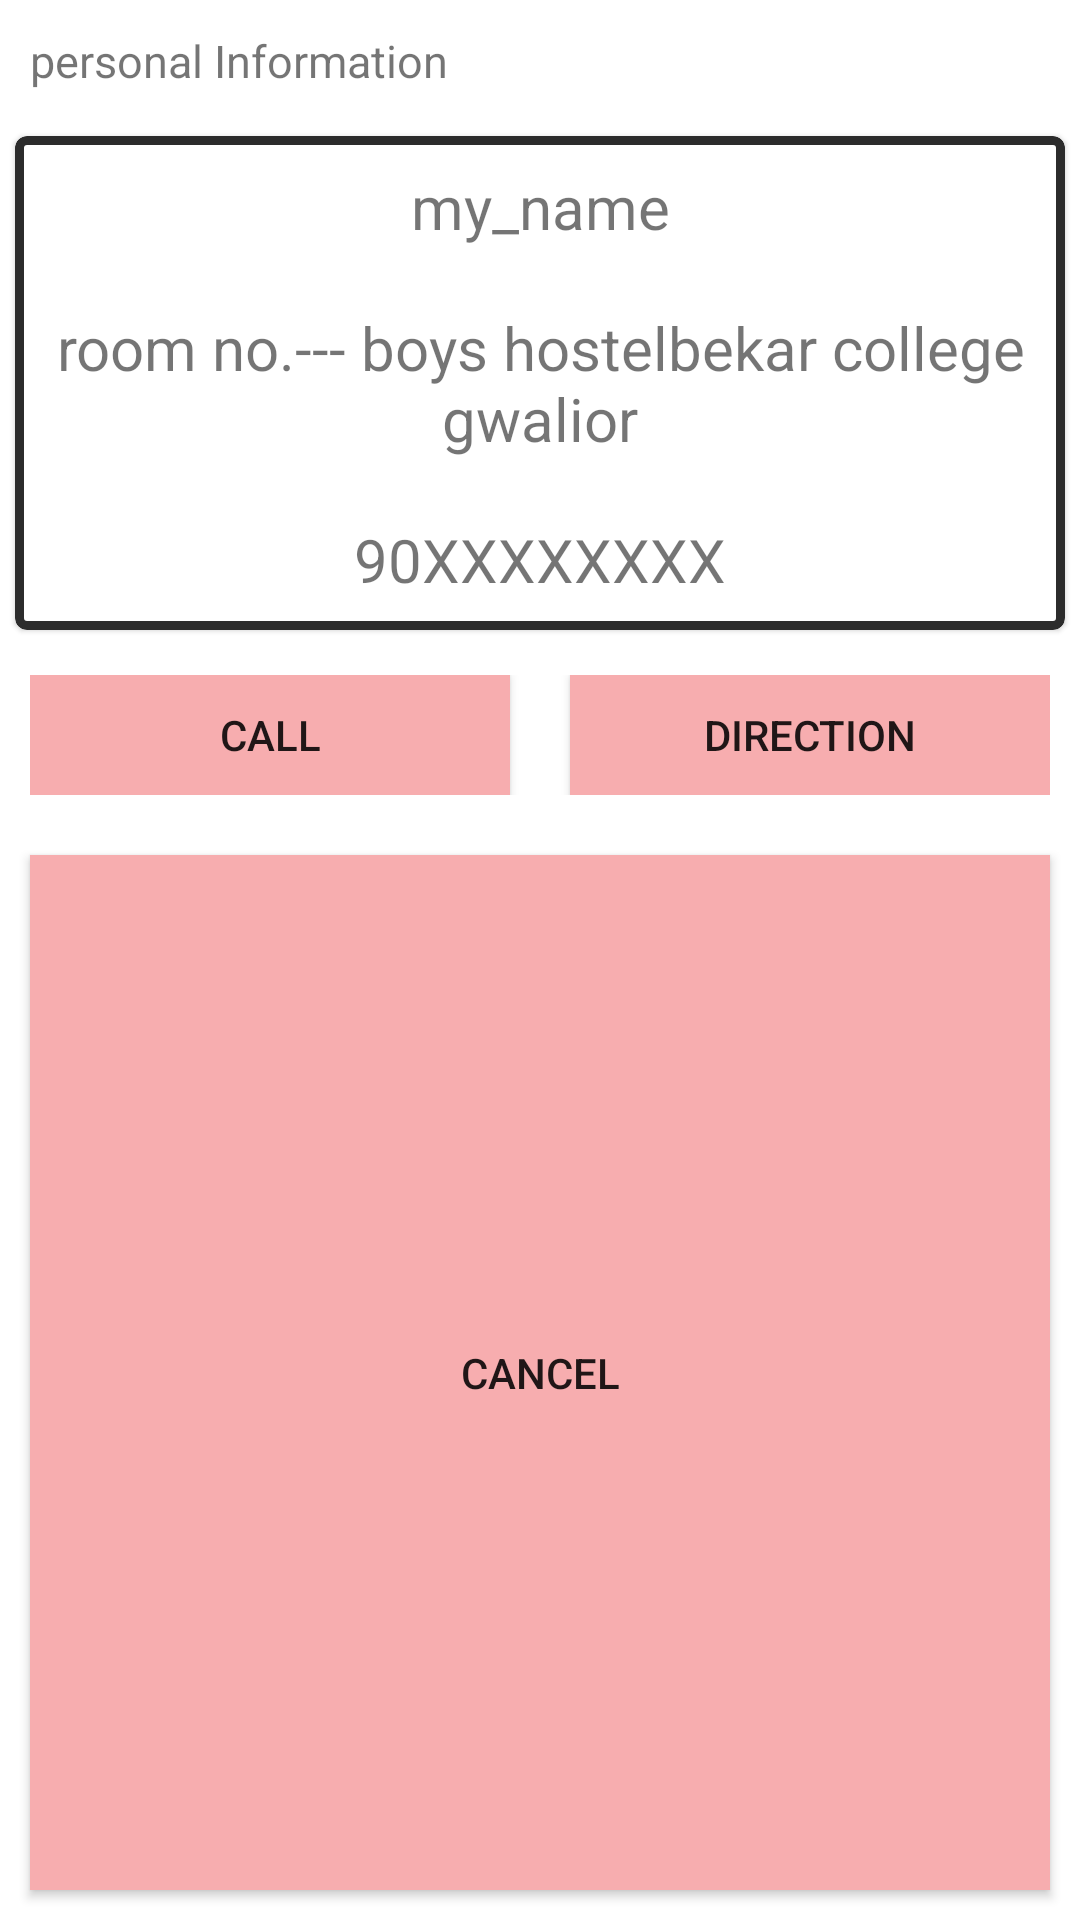

Write the Android layout XML for this screen, with the resource values it uses.
<!-- AndroidManifest.xml: application theme AppTheme -->
<!-- res/layout/new_person_girl_popup.xml -->
<?xml version="1.0" encoding="utf-8"?>
<LinearLayout xmlns:android="http://schemas.android.com/apk/res/android"
    xmlns:app="http://schemas.android.com/apk/res-auto"
    android:layout_width="match_parent"
    android:layout_height="wrap_content"
    android:orientation="vertical">

    <TextView
        android:layout_width="wrap_content"
        android:layout_height="wrap_content"
        android:layout_margin="10dp"
        android:text="@string/personal_information"
        android:textSize="15sp">

    </TextView>

    <com.google.android.material.card.MaterialCardView
        android:layout_width="match_parent"
        android:layout_height="wrap_content"
        android:layout_margin="5dp"
        app:strokeColor="@color/Black"
        app:strokeWidth="3dp">

        <LinearLayout
            android:layout_width="match_parent"
            android:layout_height="wrap_content"
            android:orientation="vertical">

            <TextView
                android:id="@+id/person_girl_name"
                android:layout_width="match_parent"
                android:layout_height="wrap_content"
                android:layout_gravity="center"
                android:layout_margin="10dp"
                android:gravity="center"
                android:text="@string/my_name"
                android:textSize="20sp">

            </TextView>


            <TextView
                android:id="@+id/person_girl_address"
                android:layout_width="match_parent"
                android:layout_height="wrap_content"
                android:layout_gravity="center"
                android:layout_margin="10dp"
                android:gravity="center"
                android:text="@string/room_no_boys_hostelbekar_college_gwalior"
                android:textSize="20sp">

            </TextView>


            <TextView
                android:id="@+id/person_girl_contact"
                android:layout_width="match_parent"
                android:layout_height="wrap_content"
                android:layout_gravity="center"
                android:layout_margin="10dp"
                android:gravity="center"
                android:text="90XXXXXXXX"
                android:textSize="20sp">

            </TextView>

        </LinearLayout>

    </com.google.android.material.card.MaterialCardView>


    <LinearLayout
        android:layout_width="match_parent"
        android:layout_height="wrap_content"
        android:layout_margin="10dp"
        android:orientation="horizontal">

        <Button
            android:layout_width="match_parent"
            android:layout_height="40dp"
            android:layout_marginEnd="10dp"
            android:layout_weight="1"
            android:background="@color/button_red"
            android:text="call"
            app:cornerRadius="20dp"
            app:strokeColor="@color/Black"
            app:strokeWidth="3dp"/>

        <Button
            android:layout_width="match_parent"
            android:layout_height="40dp"
            android:layout_marginStart="10dp"
            android:layout_weight="1"
            android:background="@color/button_red"
            android:text="Direction"
            app:cornerRadius="20dp"
            app:strokeColor="@color/Black"
            app:strokeWidth="3dp"/>
    </LinearLayout>

    <Button
        android:id="@+id/person_girl_cancel"
        android:layout_width="match_parent"
        android:layout_height="0dp"
        android:layout_margin="10dp"
        android:layout_weight="1"
        android:background="@color/button_red"
        android:text="cancel"
        app:strokeColor="@color/Black"
        app:strokeWidth="3dp"/>

</LinearLayout>
<!-- resources referenced by this layout -->
<resources>
  <color name="Black">#2C2C2C</color>
  <color name="button_red">#F7ADAF</color>
  <string name="my_name">my_name</string>
  <string name="personal_information">personal Information</string>
  <string name="room_no_boys_hostelbekar_college_gwalior">room no.--- boys hostelbekar college gwalior</string>
  <style name="AppTheme" parent="Theme.MaterialComponents.Light.NoActionBar">
          
          <item name="colorPrimary">@color/colorPrimary</item>
          <item name="colorPrimaryDark">@color/colorPrimaryDark</item>
          <item name="colorAccent">@color/colorAccent</item>
      </style>
  <color name="colorPrimary">#74b35b</color>
  <color name="colorPrimaryDark">#46703b</color>
  <color name="colorAccent">#ebd261</color>
</resources>
